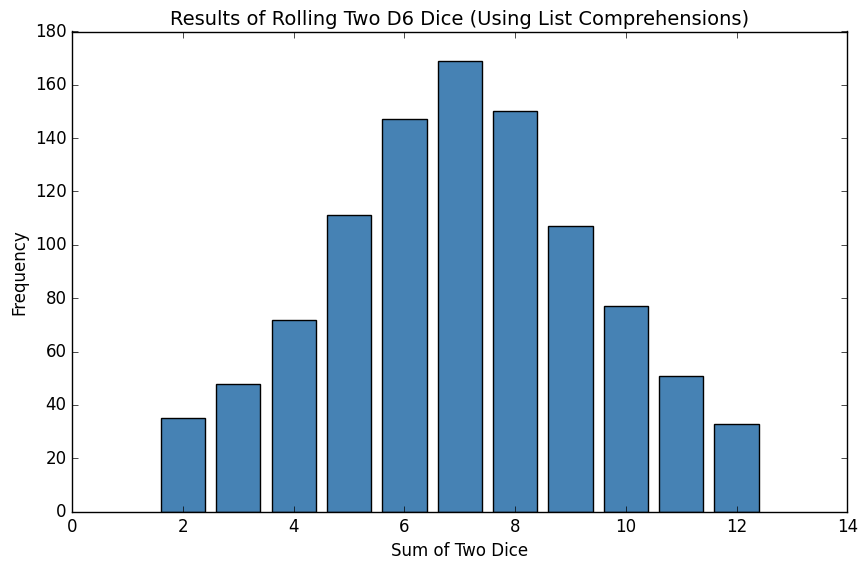

Write Python code to recreate this figure.
from random import randint

class Die:
    """A class representing a single die."""

    def __init__(self, num_sides=6):
        """Assume a six-sided die by default."""
        self.num_sides = num_sides

    def roll(self):
        """Return a random value between 1 and number of sides."""
        return randint(1, self.num_sides)


import matplotlib.pyplot as plt

die_1 = Die()
die_2 = Die()


results = [die_1.roll() + die_2.roll() for _ in range(1000)]


max_result = die_1.num_sides + die_2.num_sides
frequencies = [results.count(value) for value in range(2, max_result + 1)]


plt.style.use('classic')
fig, ax = plt.subplots(figsize=(10, 6))
ax.bar(range(2, max_result + 1), frequencies, color='steelblue', edgecolor='black')


ax.set_title("Results of Rolling Two D6 Dice (Using List Comprehensions)", fontsize=14)
ax.set_xlabel("Sum of Two Dice", fontsize=12)
ax.set_ylabel("Frequency", fontsize=12)

plt.show()
